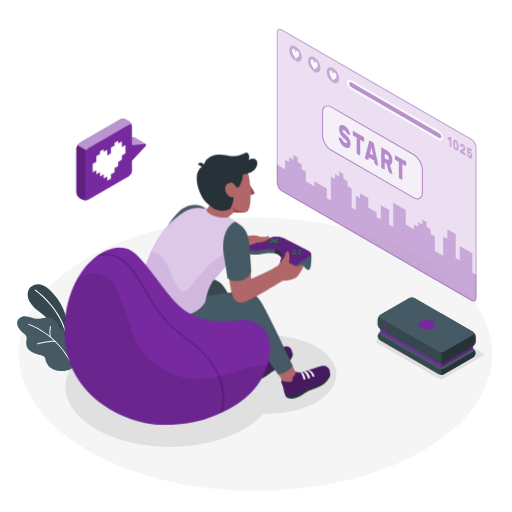
t = 0.00 s
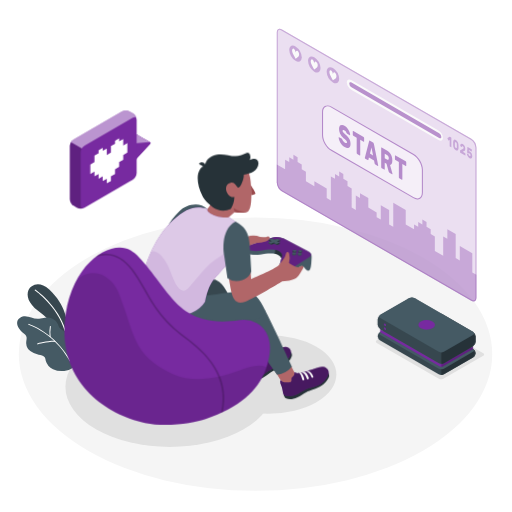
t = 0.53 s
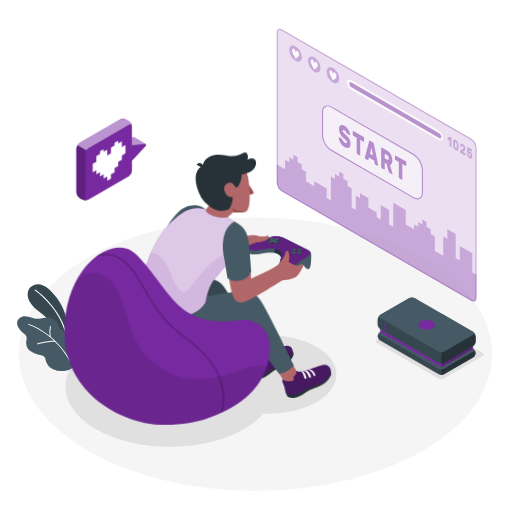
t = 0.98 s
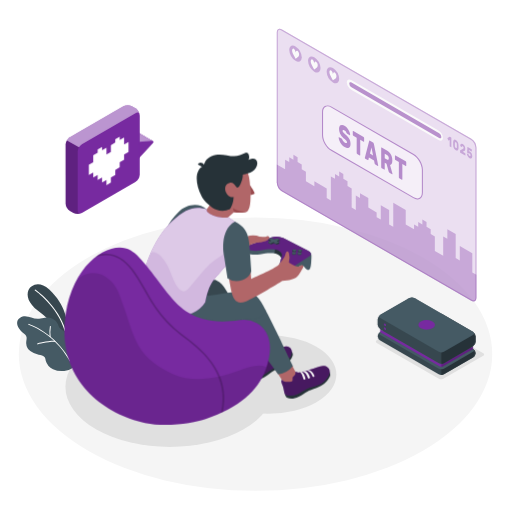
t = 1.50 s
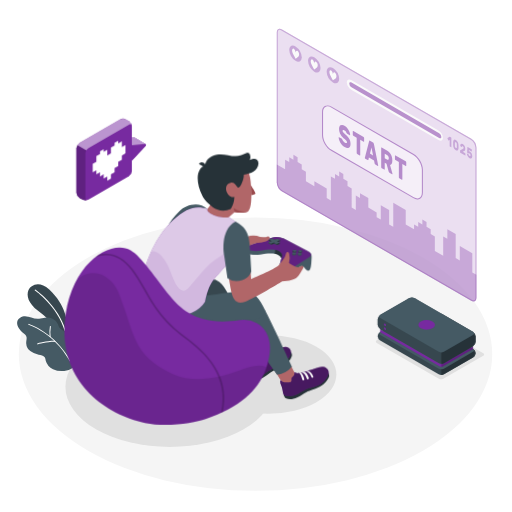
t = 2.03 s
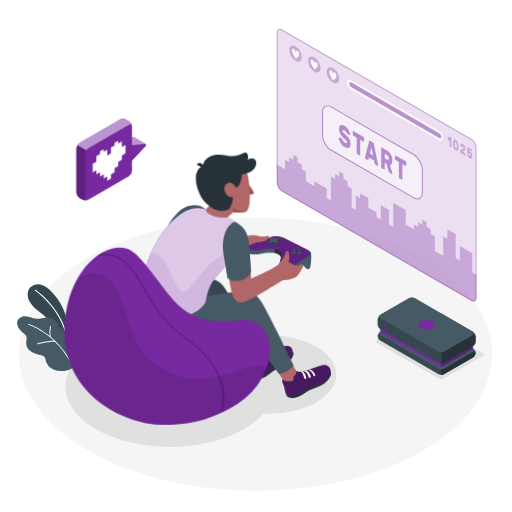
t = 2.44 s

The animated SVG that drew these frames (rendered in a browser with its animation timeline set to each time). Animation: 2 CSS @keyframes rules; one cycle of 3.00 s, repeats indefinitely.

<svg class="animated" id="freepik_stories-gaming" xmlns="http://www.w3.org/2000/svg" viewBox="0 0 500 500" version="1.1" xmlns:xlink="http://www.w3.org/1999/xlink" xmlns:svgjs="http://svgjs.com/svgjs"><style>svg#freepik_stories-gaming:not(.animated) .animable {opacity: 0;}svg#freepik_stories-gaming.animated #freepik--Character--inject-275 {animation: 1.5s Infinite  linear wind;animation-delay: 0s;}svg#freepik_stories-gaming.animated #freepik--speach-bubble--inject-275 {animation: 3s Infinite  linear heartbeat;animation-delay: 0s;}            @keyframes wind {                0% {                    transform: rotate( 0deg );                }                25% {                    transform: rotate( 1deg );                }                75% {                    transform: rotate( -1deg );                }            }                    @keyframes heartbeat {                0% {                    transform: scale(1);                }                10% {                    transform: scale(1.1);                }                30% {                    transform: scale(1);                }                40% {                    transform: scale(1);                }                50% {                    transform: scale(1.1);                }                60% {                    transform: scale(1);                }                100% {                    transform: scale(1);                }            }        </style><g id="freepik--Floor--inject-275" class="animable" style="transform-origin: 249.53px 345.84px;"><ellipse id="freepik--floor--inject-275" cx="249.53" cy="345.84" rx="231.15" ry="133.46" style="fill: rgb(245, 245, 245); transform-origin: 249.53px 345.84px;" class="animable"></ellipse></g><g id="freepik--Shadows--inject-275" class="animable" style="transform-origin: 268.368px 372.906px;"><path id="freepik--Shadow--inject-275" d="M428.59,369.86l-60.67-35a1.32,1.32,0,0,1,0-2.5l39-22.48a4.79,4.79,0,0,1,4.33,0l60.66,35a1.32,1.32,0,0,1,0,2.5l-39,22.49A4.79,4.79,0,0,1,428.59,369.86Z" style="fill: rgb(224, 224, 224); transform-origin: 419.915px 339.871px;" class="animable"></path><ellipse id="freepik--shadow--inject-275" cx="165.86" cy="377.6" rx="101.93" ry="58.85" style="fill: rgb(224, 224, 224); transform-origin: 165.86px 377.6px;" class="animable"></ellipse><ellipse id="freepik--shadow--inject-275" cx="262.08" cy="365.69" rx="66.39" ry="38.33" style="fill: rgb(224, 224, 224); transform-origin: 262.08px 365.69px;" class="animable"></ellipse></g><g id="freepik--Plants--inject-275" class="animable" style="transform-origin: 45.3619px 319.985px;"><g id="freepik--plants--inject-275" class="animable" style="transform-origin: 45.3619px 319.985px;"><path d="M64.51,327.72l.82-13s-.77-16.61-17.23-31.93c-10-9.31-18.27-4.3-20.34.77s-.35,12.76,9.37,19.95c15.22,11.25,28,29.06,29.66,41.69Z" style="fill: rgb(55, 71, 79); transform-origin: 46.8864px 311.389px;" id="elj9d9wbp003h" class="animable"></path><path d="M64,324.05a.59.59,0,0,1-.62-.41c-7.49-24.8-29-39.68-29.27-39.83A.56.56,0,0,1,34,283a.58.58,0,0,1,.8-.16c.22.15,22.11,15.25,29.72,40.45a.59.59,0,0,1-.38.72Z" style="fill: rgb(255, 255, 255); transform-origin: 49.2083px 303.399px;" id="eleqvcqlqnd98" class="animable"></path><path d="M65.17,328.15a7,7,0,0,0-1.51-3.89c-1.6-1.85-4.4-2.45-5.75-4.5a16.83,16.83,0,0,1-1.28-3.2,10.24,10.24,0,0,0-5.23-5.37,13.79,13.79,0,0,0-7.51-1c-1.93.24-3.8.83-5.73,1.1-6.33.91-12.19-4.9-18.49-1-3.78,2.36-3.52,6.48-1.42,9.93a19,19,0,0,0,4.08,4.63c1.7,1.44,3.49,2.31,3.67,4.81.12,1.82-.45,3.63-.43,5.46a10.47,10.47,0,0,0,4,7.74,18,18,0,0,0,8.18,3.51c2.19.42,4.71.75,5.92,2.62a10.64,10.64,0,0,1,1,3.25,13.28,13.28,0,0,0,7.09,8.31,20.21,20.21,0,0,0,11,1.68,16.75,16.75,0,0,0,8.92-3.32c4.28-3.5,1.82-10.11-1-13.79-1.23-1.62-2.75-3-3.88-4.69-2.26-3.35-1.89-6.25-1.68-10.08A13.36,13.36,0,0,0,65.17,328.15Z" style="fill: rgb(69, 90, 100); transform-origin: 45.3619px 335.661px;" id="elcux6t8zp5j" class="animable"></path><path d="M68.51,352.79a.47.47,0,0,1-.5-.23C52.7,325,28.14,317.3,27.89,317.22a.48.48,0,0,1-.32-.59.49.49,0,0,1,.6-.32c.25.08,25.17,7.9,40.67,35.79a.47.47,0,0,1-.18.64A.3.3,0,0,1,68.51,352.79Z" style="fill: rgb(255, 255, 255); transform-origin: 48.2259px 334.545px;" id="el9aibg73p80f" class="animable"></path><path d="M53.91,333.84H53.8c-6.73-.28-16.91,2.42-17,2.45a.46.46,0,0,1-.58-.34.47.47,0,0,1,.33-.58c.42-.11,10.43-2.77,17.3-2.48a.47.47,0,0,1,.07.94Z" style="fill: rgb(255, 255, 255); transform-origin: 45.2795px 334.589px;" id="elxbalfmy3l7j" class="animable"></path><path d="M49,329.27h0a.49.49,0,0,1-.53-.41,36.43,36.43,0,0,1,.27-10.22.47.47,0,0,1,.55-.37.47.47,0,0,1,.38.55,35.94,35.94,0,0,0-.25,9.92A.48.48,0,0,1,49,329.27Z" style="fill: rgb(255, 255, 255); transform-origin: 48.9551px 323.767px;" id="els8z37xubiha" class="animable"></path></g></g><g id="freepik--Screen--inject-275" class="animable" style="transform-origin: 367.785px 161.215px;"><g id="freepik--screen--inject-275" class="animable" style="transform-origin: 367.785px 161.215px;"><g id="el7cgx723xmzy"><path d="M460.24,135.55,275.33,28.8c-2.78-1.6-5-.3-5,2.91V178.15a11.15,11.15,0,0,0,5,8.73L460.24,293.63c2.78,1.6,5,.3,5-2.91V144.28A11.15,11.15,0,0,0,460.24,135.55Z" style="fill: rgb(119, 42, 160); opacity: 0.3; transform-origin: 367.785px 161.215px;" class="animable"></path></g><g id="elkk251w5nv6"><path d="M460.24,135.55,275.33,28.8c-2.78-1.6-5-.3-5,2.91V178.15a11.15,11.15,0,0,0,5,8.73L460.24,293.63c2.78,1.6,5,.3,5-2.91V144.28A11.15,11.15,0,0,0,460.24,135.55Z" style="fill: rgb(255, 255, 255); opacity: 0.5; transform-origin: 367.785px 161.215px;" class="animable"></path></g><g id="elyzvenyblo4n"><path d="M461.22,266.06V247.3l-12.19-7v14.08L445,252V228.54l-8.13-4.69v9.38l-4.06-2.35v18.76L424.66,245V230.88l-4.06-2.34v-4.69l-4.07-2.35v-4.69l-4.06-2.34v4.69l-4.06-2.35v4.69l-4.06-2.34v4.69l-8.13-4.69V205.09l-12.18-7V221.5L380,219.16V205.09l-8.13-4.7v14.08l-4.06-2.35v-4.69l-8.12-4.69v-9.38l-8.13-4.69v4.69L347.48,191v14.1l-4.06-2.35V184l-4.06-2.35v-4.69l-4.07-2.34v-4.69l-4.06-2.35v4.69l-4.06-2.34v4.69l-4.06-2.35V195.7l-4.06-2.34V184l-12.05-7v4.77l-8.27-4.77v-9.38l-4.07-2.34v-4.69l-4.06-2.35v-4.69l-4.06-2.34v4.68l-4.06-2.34v4.69l-4.06-2.35v9.39l-8.13-4.7v17.63a11.15,11.15,0,0,0,5,8.73L460.24,293.63c2.78,1.6,5,.3,5-2.91V268.41Z" style="fill: rgb(119, 42, 160); opacity: 0.3; transform-origin: 367.765px 222.762px;" class="animable"></path></g><g id="el4s5w43464io"><g style="opacity: 0.3; transform-origin: 367.785px 161.215px;" class="animable"><path d="M273.08,29.12a3.64,3.64,0,0,1,1.75.55L459.74,136.41a10.24,10.24,0,0,1,4.54,7.87V290.72c0,.78-.18,2.59-1.79,2.59a3.64,3.64,0,0,1-1.75-.55L275.83,186a10.2,10.2,0,0,1-4.54-7.87V31.71c0-.78.18-2.59,1.79-2.59m0-1c-1.65,0-2.79,1.31-2.79,3.59V178.15a11.15,11.15,0,0,0,5,8.73L460.24,293.63a4.62,4.62,0,0,0,2.25.68c1.65,0,2.79-1.31,2.79-3.59V144.28a11.15,11.15,0,0,0-5-8.73L275.33,28.8a4.62,4.62,0,0,0-2.25-.68Z" style="fill: rgb(119, 42, 160); transform-origin: 367.785px 161.215px;" id="el1oxmmxjjta" class="animable"></path></g></g><g id="el0ct7ymssx44r"><path d="M323.64,104.55l80.17,46.29c4.79,2.76,8.66,9.47,8.66,15v22.21c0,5.52-3.87,7.76-8.66,5l-80.17-46.29c-4.78-2.76-8.66-9.47-8.66-15V109.55C315,104,318.86,101.79,323.64,104.55Z" style="fill: rgb(255, 255, 255); opacity: 0.5; transform-origin: 363.725px 148.797px;" class="animable"></path></g><g id="elqf4xg1h5ibr"><g style="opacity: 0.5; transform-origin: 363.725px 148.83px;" class="animable"><path d="M407.68,194.74a8.34,8.34,0,0,1-4.12-1.26L323.39,147.2c-4.91-2.84-8.91-9.76-8.91-15.44V109.55c0-2.86,1-5,2.79-6s4.15-.82,6.62.61l80.17,46.28c4.92,2.84,8.91,9.76,8.91,15.44v22.21c0,2.86-1,5-2.78,6A5,5,0,0,1,407.68,194.74Zm-87.9-90.88a3.89,3.89,0,0,0-2,.52c-1.47.85-2.29,2.68-2.29,5.17v22.21c0,5.36,3.77,11.89,8.41,14.57l80.17,46.29c2.15,1.24,4.15,1.45,5.63.6s2.28-2.69,2.28-5.17V165.84c0-5.36-3.77-11.89-8.41-14.57L323.39,105A7.37,7.37,0,0,0,319.78,103.86Z" style="fill: rgb(119, 42, 160); transform-origin: 363.725px 148.83px;" id="ell3380mqe3n" class="animable"></path></g></g><g id="elyjis9gk443b"><g style="opacity: 0.5; transform-origin: 363.735px 148.783px;" class="animable"><path d="M336.41,122.74a9.39,9.39,0,0,1,2.21,1.81,14.66,14.66,0,0,1,1.73,2.37,12.94,12.94,0,0,1,1.14,2.51,7.77,7.77,0,0,1,.44,2.19.46.46,0,0,1-.13.37.2.2,0,0,1-.27,0l-2.46-1.41a1.89,1.89,0,0,1-.42-.36,5.37,5.37,0,0,1-.33-.54c0-.08-.09-.21-.17-.39a4.62,4.62,0,0,0-.35-.62,5.53,5.53,0,0,0-.56-.7,3.65,3.65,0,0,0-.83-.64,5.13,5.13,0,0,0-.68-.32,1.45,1.45,0,0,0-.58-.1.57.57,0,0,0-.42.21,1,1,0,0,0-.16.63,2,2,0,0,0,.18.82,3.82,3.82,0,0,0,.6.88,13,13,0,0,0,1.12,1.12l1.72,1.55A16.29,16.29,0,0,1,340,134a10.59,10.59,0,0,1,1.29,2,9.74,9.74,0,0,1,.77,2.18,11.45,11.45,0,0,1,.25,2.5,5.57,5.57,0,0,1-.43,2.38,2.61,2.61,0,0,1-1.21,1.28,3,3,0,0,1-1.84.19,7.12,7.12,0,0,1-2.31-.9,10,10,0,0,1-2.33-1.86,14.4,14.4,0,0,1-1.81-2.42,13.19,13.19,0,0,1-1.19-2.61,8.17,8.17,0,0,1-.45-2.42.51.51,0,0,1,.12-.38.2.2,0,0,1,.27,0l2.46,1.42a1.28,1.28,0,0,1,.41.34,2.74,2.74,0,0,1,.3.47l.23.51a6.34,6.34,0,0,0,.4.76,4.85,4.85,0,0,0,.64.85,4,4,0,0,0,.95.75,4.09,4.09,0,0,0,1.66.62q.66.06.66-.81a1.72,1.72,0,0,0-.24-.86,5.3,5.3,0,0,0-.73-1c-.33-.35-.74-.75-1.25-1.2s-1.1-1-1.79-1.61A11.1,11.1,0,0,1,332,130.4a10.8,10.8,0,0,1-.89-4.48,5.89,5.89,0,0,1,.36-2.16,2.89,2.89,0,0,1,1.06-1.38,2.64,2.64,0,0,1,1.68-.4A5.26,5.26,0,0,1,336.41,122.74Z" style="fill: rgb(119, 42, 160); transform-origin: 336.526px 133.282px;" id="elga7mhx2xkla" class="animable"></path><path d="M355.09,133.82a.93.93,0,0,1,.36.43,1.53,1.53,0,0,1,.15.64V138a.61.61,0,0,1-.15.46.27.27,0,0,1-.36,0l-3.3-1.91v14.81a.63.63,0,0,1-.15.47.28.28,0,0,1-.36,0l-2.45-1.42a.93.93,0,0,1-.36-.43,1.53,1.53,0,0,1-.15-.64V134.53l-3.3-1.91a.93.93,0,0,1-.36-.43,1.53,1.53,0,0,1-.15-.64v-3.06a.61.61,0,0,1,.15-.46.27.27,0,0,1,.36,0Z" style="fill: rgb(119, 42, 160); transform-origin: 350.055px 139.928px;" id="elxiizaobn77l" class="animable"></path><path d="M364.32,139.14a1.45,1.45,0,0,1,.57.65,3.9,3.9,0,0,1,.27.79l4.09,20.56a2.38,2.38,0,0,1,.07.47.52.52,0,0,1-.12.38.22.22,0,0,1-.29,0l-2.36-1.37a1.17,1.17,0,0,1-.53-.55,1.87,1.87,0,0,1-.2-.59l-.53-2.7-5-2.88-.52,2.09a.71.71,0,0,1-.2.37c-.1.1-.28.08-.53-.07L356.69,155a.79.79,0,0,1-.3-.36,1.19,1.19,0,0,1-.12-.51,1.41,1.41,0,0,1,.08-.39l4.09-15.83a1,1,0,0,1,.27-.48c.13-.14.32-.13.57,0Zm-3,10.87,3,1.75L362.8,144Z" style="fill: rgb(119, 42, 160); transform-origin: 362.796px 149.687px;" id="elkudnnp7zb9" class="animable"></path><path d="M377.84,147a11.2,11.2,0,0,1,2.21,1.68,10,10,0,0,1,1.66,2.17,10.47,10.47,0,0,1,1.05,2.67,12.71,12.71,0,0,1,.37,3.15,7.28,7.28,0,0,1-.58,3.26,2.14,2.14,0,0,1-1.65,1.22l2.32,8.22a1.22,1.22,0,0,1,.06.35.48.48,0,0,1-.12.37.23.23,0,0,1-.3,0l-2.55-1.47a1.22,1.22,0,0,1-.53-.57,4.19,4.19,0,0,1-.25-.66L377.45,160l-1.73-1v6.18a.61.61,0,0,1-.15.46.27.27,0,0,1-.36,0l-2.45-1.42a1,1,0,0,1-.36-.44,1.45,1.45,0,0,1-.15-.63V144.5a.62.62,0,0,1,.15-.46.28.28,0,0,1,.36,0Zm-2.12,7.53,2.12,1.22a1.67,1.67,0,0,0,1.3.29c.35-.11.52-.57.52-1.38a3.42,3.42,0,0,0-.52-2,3.86,3.86,0,0,0-1.3-1.21l-2.12-1.23Z" style="fill: rgb(119, 42, 160); transform-origin: 377.765px 157.06px;" id="el0f1v3g5qn5a6" class="animable"></path><path d="M396.22,157.56a1,1,0,0,1,.35.44,1.47,1.47,0,0,1,.16.63v3.07a.62.62,0,0,1-.16.46.27.27,0,0,1-.35,0l-3.3-1.9v14.81a.62.62,0,0,1-.15.46.27.27,0,0,1-.36,0L390,174.16a1,1,0,0,1-.35-.44,1.45,1.45,0,0,1-.15-.63V158.27l-3.3-1.9a1,1,0,0,1-.36-.44,1.45,1.45,0,0,1-.15-.63v-3.06a.63.63,0,0,1,.15-.47.28.28,0,0,1,.36,0Z" style="fill: rgb(119, 42, 160); transform-origin: 391.209px 163.652px;" id="elqi6as0co0gl" class="animable"></path></g></g><g id="elfs142go6omj"><path d="M288.58,45.33a13.49,13.49,0,0,1,6.09,10.56c0,3.88-2.73,5.46-6.09,3.51a13.43,13.43,0,0,1-6.09-10.55C282.49,45,285.21,43.39,288.58,45.33Z" style="fill: rgb(119, 42, 160); opacity: 0.3; transform-origin: 288.58px 52.3709px;" class="animable"></path></g><path d="M292.1,53.26a5,5,0,0,0-.42-2h0v0a3.48,3.48,0,0,0-1.28-1.64c-.88-.52-1.61.53-1.73,1.77-.1-1.37-.82-3.27-1.7-3.79a1,1,0,0,0-1.29.13h0a2.29,2.29,0,0,0-.44,1.5c0,2.1,1.25,4,2.3,6l1.12,2.1,1.12-.79C290.83,55.77,292.1,55.36,292.1,53.26Z" style="fill: rgb(250, 250, 250); transform-origin: 288.668px 52.3763px;" id="eli2wmiamrk8b" class="animable"></path><g id="ela9hemmmar8i"><path d="M306.86,55.89A13.46,13.46,0,0,1,313,66.44c0,3.89-2.73,5.46-6.09,3.52a13.47,13.47,0,0,1-6.09-10.56C300.77,55.52,303.49,53.94,306.86,55.89Z" style="fill: rgb(119, 42, 160); opacity: 0.3; transform-origin: 306.91px 62.9227px;" class="animable"></path></g><path d="M310.3,63.84a5.23,5.23,0,0,0-.43-2h0a3.51,3.51,0,0,0-1.29-1.65c-.87-.51-1.61.54-1.72,1.78-.11-1.37-.83-3.28-1.7-3.79a1,1,0,0,0-1.3.13h0a2.27,2.27,0,0,0-.44,1.5c0,2.1,1.25,4,2.3,6l1.11,2.1L308,67.1C309,66.35,310.29,65.93,310.3,63.84Z" style="fill: rgb(250, 250, 250); transform-origin: 306.857px 62.9542px;" id="el042dwf3w57eh" class="animable"></path><g id="elrfmtrevuf6p"><path d="M325.14,66.44A13.48,13.48,0,0,1,331.23,77c0,3.89-2.73,5.46-6.09,3.52A13.46,13.46,0,0,1,319,70C319,66.07,321.77,64.5,325.14,66.44Z" style="fill: rgb(119, 42, 160); opacity: 0.3; transform-origin: 325.115px 73.4805px;" class="animable"></path></g><path d="M328.58,74.39a5.14,5.14,0,0,0-.43-2h0a3.55,3.55,0,0,0-1.29-1.64c-.88-.52-1.61.53-1.72,1.77-.11-1.37-.83-3.27-1.71-3.79a1,1,0,0,0-1.29.13h0a2.29,2.29,0,0,0-.45,1.5c0,2.1,1.25,4,2.31,6l1.11,2.1,1.12-.79C327.3,76.9,328.57,76.49,328.58,74.39Z" style="fill: rgb(250, 250, 250); transform-origin: 325.133px 73.5063px;" id="elnvau5bmbss" class="animable"></path><path d="M343,78.15l85.22,49.2a9.29,9.29,0,0,1,4.33,7.19c0,2.59-1.94,3.57-4.33,2.19L343,87.53a9.29,9.29,0,0,1-4.33-7.19C338.7,77.75,340.64,76.77,343,78.15Z" style="fill: rgb(250, 250, 250); transform-origin: 385.61px 107.44px;" id="elflspecizh7e" class="animable"></path><g id="elwwszwdd240c"><path d="M341.1,81.71a4.65,4.65,0,0,0,2.16,3.6l85.61,49.49c1.19.69,2.16.2,2.16-1.1a4.65,4.65,0,0,0-2.16-3.59L343.26,80.62C342.07,79.93,341.1,80.42,341.1,81.71Z" style="fill: rgb(119, 42, 160); opacity: 0.5; transform-origin: 386.065px 107.71px;" class="animable"></path></g><g id="el9h161wfuzq"><g style="opacity: 0.3; transform-origin: 449.077px 144.173px;" class="animable"><path d="M437,135.29a.66.66,0,0,1,0-.3.21.21,0,0,1,.1-.19l1.93-1.17.18-.1a.27.27,0,0,1,.24,0l1.09.63a.41.41,0,0,1,.17.21.75.75,0,0,1,.08.31v8.95a.28.28,0,0,1-.08.22c0,.05-.1.05-.17,0l-1.18-.68a.47.47,0,0,1-.17-.21.82.82,0,0,1-.07-.3v-6.06l-1.07.63q-.07.06-.18,0a.5.5,0,0,1-.16-.23Z" style="fill: rgb(119, 42, 160); transform-origin: 438.887px 138.695px;" id="el3asrlma4pz4" class="animable"></path><path d="M445.14,136.72a4.2,4.2,0,0,1,1.16,1,5.53,5.53,0,0,1,.81,1.28,7.32,7.32,0,0,1,.48,1.48,10.25,10.25,0,0,1,.18,1.54c0,.4,0,.82,0,1.26s0,.83,0,1.21a6.48,6.48,0,0,1-.18,1.32,2.15,2.15,0,0,1-.48.93,1.17,1.17,0,0,1-.81.35,2.28,2.28,0,0,1-1.16-.37,4.35,4.35,0,0,1-1.16-1,5.85,5.85,0,0,1-.8-1.28,6.25,6.25,0,0,1-.48-1.48,9.13,9.13,0,0,1-.19-1.54c0-.38,0-.79,0-1.23s0-.85,0-1.24a5.83,5.83,0,0,1,.19-1.32,2,2,0,0,1,.48-.93,1.16,1.16,0,0,1,.8-.35A2.16,2.16,0,0,1,445.14,136.72Zm1,6.71c0-.78,0-1.55,0-2.33,0-.24,0-.47-.06-.68a3.77,3.77,0,0,0-.16-.6,1.92,1.92,0,0,0-.29-.5,1.71,1.71,0,0,0-.45-.39.75.75,0,0,0-.45-.13.4.4,0,0,0-.29.17,1.21,1.21,0,0,0-.16.41,5.07,5.07,0,0,0-.06.6c0,.75,0,1.53,0,2.33a4.63,4.63,0,0,0,.06.67,2.2,2.2,0,0,0,.16.6,1.83,1.83,0,0,0,.29.51,1.71,1.71,0,0,0,.45.39.75.75,0,0,0,.45.13.39.39,0,0,0,.29-.17,1,1,0,0,0,.17-.41A3.64,3.64,0,0,0,446.1,143.43Z" style="fill: rgb(119, 42, 160); transform-origin: 445.14px 141.72px;" id="el6ar0cavwvl8" class="animable"></path><path d="M454.37,145.3a4.27,4.27,0,0,1-.06.74,2.25,2.25,0,0,1-.18.62,2,2,0,0,1-.34.51,2.08,2.08,0,0,1-.52.39l-1.26.74,2.26,1.31a.47.47,0,0,1,.17.21.66.66,0,0,1,.07.3v1.47a.28.28,0,0,1-.07.22.12.12,0,0,1-.17,0l-4.75-2.74a.41.41,0,0,1-.17-.21.67.67,0,0,1-.08-.3v-1.2a1.4,1.4,0,0,1,.06-.41.4.4,0,0,1,.2-.25l2.69-1.41a.78.78,0,0,0,.4-.43,1.89,1.89,0,0,0,.08-.53c0-.07,0-.16,0-.29a2.34,2.34,0,0,0-.1-.4,2.55,2.55,0,0,0-.23-.43,1.31,1.31,0,0,0-.41-.36.52.52,0,0,0-.4-.1.43.43,0,0,0-.25.15.83.83,0,0,0-.12.27c0,.1-.05.17-.06.22s-.08.17-.14.18a.43.43,0,0,1-.22-.07l-1.11-.63a.45.45,0,0,1-.14-.18.53.53,0,0,1-.06-.24,4,4,0,0,1,.16-1.07,1.9,1.9,0,0,1,.47-.78,1.16,1.16,0,0,1,.77-.31,2.06,2.06,0,0,1,1.1.34,4.17,4.17,0,0,1,1.05.88,5.88,5.88,0,0,1,.76,1.15,6.79,6.79,0,0,1,.46,1.31A6.18,6.18,0,0,1,454.37,145.3Z" style="fill: rgb(119, 42, 160); transform-origin: 451.891px 146.068px;" id="elm4rckrcax7r" class="animable"></path><path d="M457.56,150.84l.14.35a2.09,2.09,0,0,0,.19.36,1.67,1.67,0,0,0,.26.35,1.28,1.28,0,0,0,.36.29.75.75,0,0,0,.36.13.44.44,0,0,0,.3,0,.48.48,0,0,0,.21-.25,1.09,1.09,0,0,0,.08-.48,1.85,1.85,0,0,0-.24-.91,1.68,1.68,0,0,0-.65-.67.59.59,0,0,0-.24-.09h-.21l-.17,0a.21.21,0,0,1-.14,0l-1.4-.81a.58.58,0,0,1-.18-.22.54.54,0,0,1-.06-.3l.27-4.79a.34.34,0,0,1,.07-.22.12.12,0,0,1,.17,0l3.85,2.22a.46.46,0,0,1,.17.21.66.66,0,0,1,.07.3v1.47a.28.28,0,0,1-.07.22.12.12,0,0,1-.17,0l-2.62-1.52-.06,1.2a.91.91,0,0,1,.37,0,1.32,1.32,0,0,1,.47.18,4.11,4.11,0,0,1,1,.78,5.32,5.32,0,0,1,.78,1.08,5.65,5.65,0,0,1,.51,1.32,6.18,6.18,0,0,1,.19,1.51,3.68,3.68,0,0,1-.21,1.35,1.44,1.44,0,0,1-.56.75,1.16,1.16,0,0,1-.83.18,2.7,2.7,0,0,1-1-.37,4.91,4.91,0,0,1-1.1-.87,5.57,5.57,0,0,1-.81-1.13,5.93,5.93,0,0,1-.51-1.23,4.53,4.53,0,0,1-.19-1.21.31.31,0,0,1,.05-.19.13.13,0,0,1,.15,0l1.14.66a.66.66,0,0,1,.22.22A1.88,1.88,0,0,1,457.56,150.84Z" style="fill: rgb(119, 42, 160); transform-origin: 458.566px 149.195px;" id="el0i5bgscacd5a" class="animable"></path></g></g></g></g><g id="freepik--Character--inject-275" class="animable" style="transform-origin: 226.822px 269.159px;"><g id="freepik--character--inject-275" class="animable" style="transform-origin: 226.822px 269.159px;"><path d="M243.75,354.61c-.08-.17-5.57-9.7-5.57-9.7s1.18.7,6.7-2.41a34.39,34.39,0,0,0,5.74-4.39l3.66,7.05c2.33,2.48,7.22-.22,12.79-2.37.93-.36,1.88-.78,2.83-1.21l.06,0c3.05-1,6.65.06,4.12,3.55s-7.58,5.87-12.25,8C256.21,355.75,246.33,360.18,243.75,354.61Z" style="fill: rgb(177, 102, 104); transform-origin: 256.557px 347.7px;" id="elvsrynengab" class="animable"></path><path d="M284.71,342.94a6.19,6.19,0,0,1,1.25,3c.18,1.17-1.63,5.79-6,9.46s-10.51,5.45-13.18,7-4.89,3.94-8.08,5.66-6.44,3-10.44,1.68c-.88-.81-2.17-2.86-2-3.13C246.63,366,284.71,342.94,284.71,342.94Z" style="fill: rgb(38, 50, 56); transform-origin: 266.108px 356.613px;" id="el5sai0t8rhk" class="animable"></path><path d="M255.44,345.93c2.59.94,6.86-1.3,11.63-3.14,4.49-1.74,9.28-4.73,12.72-4.46s7,3.29,4,9.15c-.88,1.7-2.85,4.8-4.74,6.09-4.79,3.27-9.5,4.66-12.68,6.39-4.14,2.25-6.05,4.84-10,6.39-5.14,2-8.85,1.51-10.13.34s-5.12-12.37-2.79-12.72c0,0,1.92,3.44,9.64-2.41C256.46,349,255.8,346.72,255.44,345.93Z" style="fill: rgb(119, 42, 160); transform-origin: 263.816px 353.011px;" id="elzk51260c4yf" class="animable"></path><g id="elhmgyr8c29b"><path d="M255.44,345.93c2.59.94,6.86-1.3,11.63-3.14,4.49-1.74,9.28-4.73,12.72-4.46s7,3.29,4,9.15c-.88,1.7-2.85,4.8-4.74,6.09-4.79,3.27-9.5,4.66-12.68,6.39-4.14,2.25-6.05,4.84-10,6.39-5.14,2-8.85,1.51-10.13.34s-5.12-12.37-2.79-12.72c0,0,1.92,3.44,9.64-2.41C256.46,349,255.8,346.72,255.44,345.93Z" style="opacity: 0.4; transform-origin: 263.816px 353.011px;" class="animable"></path></g><path d="M271.73,348.21s-1.76-4.68-5.65-5a1.93,1.93,0,0,0-1.9.77s3.43-.38,6,5c0,0,.27.32.95,0C271.36,348.84,271.86,348.6,271.73,348.21Z" style="fill: rgb(250, 250, 250); transform-origin: 267.966px 346.151px;" id="elrstszpivlq" class="animable"></path><path d="M261.25,345.12s-.05-.16.75-.54a1.5,1.5,0,0,1,1-.14s3,.45,4.77,5.36a.93.93,0,0,1-.61,1,.76.76,0,0,1-1.08-.25S264.15,345.39,261.25,345.12Z" style="fill: rgb(250, 250, 250); transform-origin: 264.514px 347.669px;" id="elknfeitbna9h" class="animable"></path><path d="M258.42,346s.07-.35.7-.5c.79-.21,1.05,0,1.05,0s2.4,1.44,3.52,5.65c0,0,.26.69-.71,1s-1-.51-1-.51S260.19,346.41,258.42,346Z" style="fill: rgb(250, 250, 250); transform-origin: 261.071px 348.813px;" id="elc2oil5n4v4" class="animable"></path><path d="M221.86,285.8c7.75,11.91,31,53.79,31,53.79s-5.73,8.68-14.66,7.74l-34-50.84Z" style="fill: rgb(55, 71, 79); transform-origin: 228.53px 316.601px;" id="el8996i5kqv8p" class="animable"></path><path d="M276.29,372.08c-1.16-1.15-6.39-9.72-6.39-9.72s3.92,1.3,9.68-1.35c2.93-1.35,5.13-5.27,5.13-5.27l4.37,8.37c2.13,2.66,6.87.68,12.59-1,1-.28,1.94-.62,2.92-1l.06,0c3.13-.73,6.62.61,3.82,3.87s-8,5.24-12.87,7C289.8,375.13,280.66,376.4,276.29,372.08Z" style="fill: rgb(177, 102, 104); transform-origin: 289.698px 365.349px;" id="elnt99fk3zw0k" class="animable"></path><path d="M321.45,362.71a6.64,6.64,0,0,1,1.07,3.37c.1,1.27-2.24,6.05-7.25,9.6s-11.72,4.91-14.72,6.38-5.57,3.79-9.14,5.35-7.16,2.69-11.33.88c-.87-.94-2.06-3.25-1.88-3.53C278.68,384,321.45,362.71,321.45,362.71Z" style="fill: rgb(38, 50, 56); transform-origin: 300.352px 375.964px;" id="elq7wcvd25uui" class="animable"></path><path d="M289.9,363.26a11.59,11.59,0,0,0,1.24.46,3.61,3.61,0,0,0,1.27,0,17.65,17.65,0,0,0,3-.52c2.43-.62,4.8-1.48,7.21-2.19,5-1.47,10.35-4.25,14-3.66s7.58,4,3.84,10.06a23.79,23.79,0,0,1-5.4,6.12c-5.17,3.49-11.11,4.23-14.67,5.8-4.62,2.05-6.89,4.65-11.28,6-5.67,1.69-9.6.84-10.87-.53-.71-.76-1-5.41-2.46-8.79-1.24-2.9-1.49-5-.37-5.08a5.38,5.38,0,0,0,1.06.9,4.21,4.21,0,0,0,1.49.76,10.51,10.51,0,0,0,2.31.29,12.77,12.77,0,0,0,4.14-.26,1.94,1.94,0,0,0,1-.56,2.29,2.29,0,0,0,.36-1.5c0-.46,0-.93,0-1.39a2.06,2.06,0,0,1,.1-.75,1.9,1.9,0,0,1,.58-.68,5.93,5.93,0,0,0,1.86-2.13,5.1,5.1,0,0,0,.23-2.2.58.58,0,0,1,.08-.37c.14-.16.4-.1.6,0S289.67,363.16,289.9,363.26Z" style="fill: rgb(119, 42, 160); transform-origin: 298.334px 371.769px;" id="elifz9jy2d019" class="animable"></path><g id="el7q95ce2woqd"><path d="M289.9,363.26a11.59,11.59,0,0,0,1.24.46,3.61,3.61,0,0,0,1.27,0,17.65,17.65,0,0,0,3-.52c2.43-.62,4.8-1.48,7.21-2.19,5-1.47,10.35-4.25,14-3.66s7.58,4,3.84,10.06a23.79,23.79,0,0,1-5.4,6.12c-5.17,3.49-11.11,4.23-14.67,5.8-4.62,2.05-6.89,4.65-11.28,6-5.67,1.69-9.6.84-10.87-.53-.71-.76-1-5.41-2.46-8.79-1.24-2.9-1.49-5-.37-5.08a5.38,5.38,0,0,0,1.06.9,4.21,4.21,0,0,0,1.49.76,10.51,10.51,0,0,0,2.31.29,12.77,12.77,0,0,0,4.14-.26,1.94,1.94,0,0,0,1-.56,2.29,2.29,0,0,0,.36-1.5c0-.46,0-.93,0-1.39a2.06,2.06,0,0,1,.1-.75,1.9,1.9,0,0,1,.58-.68,5.93,5.93,0,0,0,1.86-2.13,5.1,5.1,0,0,0,.23-2.2.58.58,0,0,1,.08-.37c.14-.16.4-.1.6,0S289.67,363.16,289.9,363.26Z" style="opacity: 0.4; transform-origin: 298.334px 371.769px;" class="animable"></path></g><path d="M307.09,367.22s-1.46-5.17-5.6-5.88a2.09,2.09,0,0,0-2.1.66s3.71-.11,6,5.86c0,0,.25.37,1,.09C306.64,367.86,307.21,367.65,307.09,367.22Z" style="fill: rgb(250, 250, 250); transform-origin: 303.248px 364.665px;" id="el8oxkbtltkfn" class="animable"></path><path d="M296.15,363s0-.17.85-.5a1.65,1.65,0,0,1,1.09-.07s3.12.74,4.63,6.15a1,1,0,0,1-.74,1,.83.83,0,0,1-1.14-.36S299.23,363.53,296.15,363Z" style="fill: rgb(250, 250, 250); transform-origin: 299.435px 366.025px;" id="elgxiqn61eyn7" class="animable"></path><path d="M293.05,363.65s.11-.36.79-.47c.86-.15,1.12.15,1.12.15s2.44,1.75,3.27,6.35c0,0,.22.76-.85,1s-1.07-.63-1.07-.63S294.91,364.28,293.05,363.65Z" style="fill: rgb(250, 250, 250); transform-origin: 295.649px 366.93px;" id="elb9keug30b1n" class="animable"></path><path d="M259.31,302.91c5.6,9.94,19.5,39.7,26.67,54.47a22.61,22.61,0,0,1-14.36,8.06L234,313.71l11.2-9.43Z" style="fill: rgb(69, 90, 100); transform-origin: 259.99px 334.175px;" id="elqlx54wrmg2o" class="animable"></path><path d="M131.12,292.68s45.42-13.71,53.32-15.87,22.38-5.06,26.81-3.07,6.93,5.48,9.63,9.74c2.8,4.42,4.86,8.45,4.86,8.45S196,300.06,178,300.06,131.12,292.68,131.12,292.68Z" style="fill: rgb(55, 71, 79); transform-origin: 178.43px 286.567px;" id="elbva1b64199h" class="animable"></path><path d="M134.3,274.82c-2.85,9.73-6.56,27.07,6.55,39.73,5.11,4.94,34.42,20.65,52.42,15.13,20.11-6.17,44.12-18.06,44.12-18.06s12.14.71,16.09-1.57,6.35-6.05,5.83-7.14c-6.27-13-11.49-19.76-25.06-18.4-16.6,1.66-44.26,6.7-44.26,6.7Z" style="fill: rgb(69, 90, 100); transform-origin: 195.461px 302.83px;" id="el4wghaiwdung" class="animable"></path><path d="M201.87,204.36c-8.6-7.53-20.67-4.1-27.38,2.43-10.28,10-16.38,22.7-14.12,29C163,243,201.87,204.36,201.87,204.36Z" style="fill: rgb(69, 90, 100); transform-origin: 180.885px 218.384px;" id="ellcpk7yxfepj" class="animable"></path><path d="M303.47,248.41c.18-1.25-.83-2.67-2.87-3.71l-23.8-12.17a17,17,0,0,0-11.57-.8l-21.76,7.5c-1.9.66-2.94,1.58-3,2.48-.05.66-.4,3.22-.42,3.95s.45,1.27,1.46,1.78c2.44,1.25,7.91,1.66,12.21.92l5.52-.94c4.3-.74,9.76-.33,12.19.9a7.08,7.08,0,0,1,3.34,3.41l-1.28,4.43a3.53,3.53,0,0,0,0,2.5l-.4,1.4c-.49,1.67-.65,3.42,3.51,5.26a8.66,8.66,0,0,0,8.36-.33l16.87-11a2.49,2.49,0,0,0,1.24-1.74C303.15,251.6,303.38,249.05,303.47,248.41Z" style="fill: rgb(69, 90, 100); transform-origin: 271.77px 248.655px;" id="elms31yh6oop" class="animable"></path><path d="M275.87,254.71l.08-11.54-7.18-1.88-.65,6.08a12.07,12.07,0,0,1,3.31.95,7.08,7.08,0,0,1,3.34,3.41l-.52,1.79Z" style="fill: rgb(38, 50, 56); transform-origin: 272.035px 248px;" id="elqv2532qcme" class="animable"></path><path d="M302.15,245.73c2.17,2,2.33,2.59,1.73,10.47s-2.39,8.09-4.41,6.74-3.39-5.1-5.87-3.57Z" style="fill: rgb(69, 90, 100); transform-origin: 298.891px 254.651px;" id="el54k2m9yq7ee" class="animable"></path><path d="M241.93,243.54c2.44,1.25,7.91,1.66,12.21.92l5.52-.94c4.3-.74,9.76-.33,12.19.9s4,3.6,3.51,5.27l-1.87,6.47c-.49,1.67-.65,3.42,3.51,5.26a8.67,8.67,0,0,0,8.36-.33l16.87-10.95c2.19-1.42,1.46-3.86-1.63-5.44l-23.8-12.17a17,17,0,0,0-11.57-.8l-21.76,7.5C240.17,240.37,239.48,242.3,241.93,243.54Z" style="fill: rgb(119, 42, 160); transform-origin: 271.978px 246.705px;" id="elzpjh6wuncho" class="animable"></path><g id="ele51mflnylhk"><path d="M241.93,243.54c2.44,1.25,7.91,1.66,12.21.92l5.52-.94c4.3-.74,9.76-.33,12.19.9s4,3.6,3.51,5.27l-1.87,6.47c-.49,1.67-.65,3.42,3.51,5.26a8.67,8.67,0,0,0,8.36-.33l16.87-10.95c2.19-1.42,1.46-3.86-1.63-5.44l-23.8-12.17a17,17,0,0,0-11.57-.8l-21.76,7.5C240.17,240.37,239.48,242.3,241.93,243.54Z" style="opacity: 0.2; transform-origin: 271.978px 246.705px;" class="animable"></path></g><path d="M294.81,244.64a.76.76,0,0,0-.47-.59,3.5,3.5,0,0,0-2.7-.11c-.42.17-.63.4-.65.65s-.09.77-.1.94.15.45.47.63a3.55,3.55,0,0,0,2.7.12c.4-.16.62-.39.65-.63S294.82,244.83,294.81,244.64Z" style="fill: rgb(38, 50, 56); transform-origin: 292.85px 245.106px;" id="el2nbr90xpwk7" class="animable"></path><path d="M289.06,247a.76.76,0,0,0-.47-.62,3.5,3.5,0,0,0-2.7-.11c-.4.16-.62.39-.64.62s-.1.81-.11,1a.76.76,0,0,0,.47.62,3.55,3.55,0,0,0,2.7.12c.4-.16.62-.39.65-.62S289.06,247.19,289.06,247Z" style="fill: rgb(55, 71, 79); transform-origin: 287.1px 247.446px;" id="ell7om9usuwde" class="animable"></path><path d="M289.41,244.45c0-.22-.15-.45-.47-.63a3.55,3.55,0,0,0-2.7-.12c-.4.16-.62.39-.65.63s-.08.79-.1.95.14.46.47.65a3.5,3.5,0,0,0,2.7.11c.41-.16.63-.4.65-.64S289.4,244.62,289.41,244.45Z" style="fill: rgb(38, 50, 56); transform-origin: 287.449px 244.874px;" id="el4v3qa86c58l" class="animable"></path><path d="M294.45,247.27c0-.22-.14-.45-.47-.63a3.47,3.47,0,0,0-2.69-.12c-.4.16-.62.39-.65.62s-.08.79-.1,1,.13.46.47.66a3.54,3.54,0,0,0,2.7.11c.4-.16.61-.39.64-.62S294.45,247.44,294.45,247.27Z" style="fill: rgb(55, 71, 79); transform-origin: 292.494px 247.715px;" id="elxm9z61ijru" class="animable"></path><path d="M291.64,243.94c-.8.32-.87.9-.18,1.29a3.55,3.55,0,0,0,2.7.12c.8-.33.87-.91.18-1.3A3.5,3.5,0,0,0,291.64,243.94Z" style="fill: rgb(69, 90, 100); transform-origin: 292.9px 244.641px;" id="el59euuo1rngf" class="animable"></path><path d="M285.89,246.29c-.79.32-.87.9-.18,1.29a3.55,3.55,0,0,0,2.7.12c.8-.33.88-.91.18-1.3A3.5,3.5,0,0,0,285.89,246.29Z" style="fill: rgb(69, 90, 100); transform-origin: 287.154px 246.991px;" id="elsv8p3ejrzw9" class="animable"></path><path d="M286.24,243.7c-.8.33-.88.9-.18,1.29a3.5,3.5,0,0,0,2.7.12c.79-.32.87-.9.18-1.29A3.55,3.55,0,0,0,286.24,243.7Z" style="fill: rgb(69, 90, 100); transform-origin: 287.496px 244.407px;" id="elo7sbkgvcwjj" class="animable"></path><path d="M291.29,246.52c-.8.32-.88.9-.18,1.29a3.55,3.55,0,0,0,2.7.12c.79-.33.87-.9.17-1.29A3.47,3.47,0,0,0,291.29,246.52Z" style="fill: rgb(69, 90, 100); transform-origin: 292.546px 247.223px;" id="eld42a2psdqjq" class="animable"></path><polygon points="273.15 234.12 270.62 232.71 267.75 233.88 265.22 232.47 262.34 233.65 262.23 234.72 263.7 235.54 262 236.23 261.88 237.3 264.41 238.71 267.28 237.53 269.81 238.94 272.68 237.77 272.8 236.7 271.33 235.88 273.03 235.18 273.15 234.12" style="fill: rgb(55, 71, 79); transform-origin: 267.515px 235.705px;" id="el06p7s5hgchwt" class="animable"></polygon><polygon points="270.62 232.71 267.75 233.88 265.22 232.47 262.34 233.65 264.87 235.06 262 236.23 264.52 237.64 267.4 236.47 269.92 237.88 272.8 236.7 270.27 235.29 273.15 234.12 270.62 232.71" style="fill: rgb(69, 90, 100); transform-origin: 267.575px 235.175px;" id="ell55mk819zvh" class="animable"></polygon><polygon points="267.4 236.47 267.28 237.53 264.41 238.71 264.52 237.64 267.4 236.47" style="fill: rgb(38, 50, 56); transform-origin: 265.905px 237.59px;" id="el81ocrircpqf" class="animable"></polygon><polygon points="270.27 235.29 271.33 235.88 273.03 235.18 273.15 234.12 270.27 235.29" style="fill: rgb(38, 50, 56); transform-origin: 271.71px 235px;" id="ely0baacz0v7" class="animable"></polygon><polygon points="272.8 236.7 272.68 237.77 269.81 238.94 269.92 237.88 272.8 236.7" style="fill: rgb(38, 50, 56); transform-origin: 271.305px 237.82px;" id="elkuwh356q5wh" class="animable"></polygon><polygon points="264.87 235.06 262.34 233.65 262.22 234.77 263.7 235.54 264.87 235.06" style="fill: rgb(38, 50, 56); transform-origin: 263.545px 234.595px;" id="elnjtu8xabq7e" class="animable"></polygon><path d="M243.25,231.83c6-1.36,9.57-.31,14.68-.52,1.65-.06,3.05-.95,3.86-.8,1.55.3,1.43,1.91.43,3s-2.15,2.12-6.58,2.81c-3.78.6-3.93.17-8.36,1.54l-4.85,2.28-1.7-4.17Z" style="fill: rgb(177, 102, 104); transform-origin: 251.847px 235.316px;" id="eljwnppjbezds" class="animable"></path><path d="M254,231.31a17.72,17.72,0,0,0-10.12-1.16c-4.89,1.16-3.14,6.17-3.14,6.17Z" style="fill: rgb(177, 102, 104); transform-origin: 247.218px 233.096px;" id="elf4tjmprol6" class="animable"></path><polygon points="229.89 205.91 215.39 218.88 196.24 212.16 209.92 193.15 229.89 205.91" style="fill: rgb(177, 102, 104); transform-origin: 213.065px 206.015px;" id="el9uke067m94" class="animable"></polygon><path d="M244.3,181s4.86,7.38,4.31,8.11-4.14,1.38-4.14,1.38Z" style="fill: rgb(154, 74, 77); transform-origin: 246.477px 185.745px;" id="el4x2qndf3f4c" class="animable"></path><path d="M230.79,160.62c9.84,2.07,12.68,6.4,13.61,22,1,16.34-.7,21.48-2.84,23.68-1.45,1.48-9.5,1.75-13.56.63-5.09-1.4-16.58-5.47-22-13.69-6.32-9.67-8-22.77-1.21-28.15C214.36,157.56,226.79,159.77,230.79,160.62Z" style="fill: rgb(177, 102, 104); transform-origin: 222.557px 183.635px;" id="eloynxkjhlr2" class="animable"></path><path d="M228.45,207.07c4.23,1.06,10.71.63,12.66-.43a14.61,14.61,0,0,1-7.15-.43,23.43,23.43,0,0,1-6.49-3Z" style="fill: rgb(154, 74, 77); transform-origin: 234.29px 205.446px;" id="elnttdxtz8yx" class="animable"></path><path d="M246.58,167.37l0,0c-2.81,1.84-6.19,2.55-9.51,3,.2,2.65-.7,5.25-1.58,7.76-.61,1.74-2.79,7.19-5,4.12-1.57-2.22-3-4.24-6.1-3.77-5.12.76-5.81,7.29-2.59,11.26s6.24,2.45,6.24,2.45.31,7-3.51,11.93a16.75,16.75,0,0,1-13.33.53c-4.86-1.72-11.8-8.07-14.3-12.95-6.87-13.45-6.62-26.17,2.18-29.89,1-6.35,6-9.19,11.64-10.5,7.9-1.82,15.95,3.3,23.61.22,1.62-.65,3.11-1.59,4.76-2.14a3.23,3.23,0,0,1,2.82.07,3.4,3.4,0,0,1,1.16,2.19,6.1,6.1,0,0,1-.4,4.53,13.36,13.36,0,0,1,3.6-1.24,4.5,4.5,0,0,1,3.59.9,4.62,4.62,0,0,1,1.37,3.18C251.49,162.36,249.37,165.53,246.58,167.37Z" style="fill: rgb(38, 50, 56); transform-origin: 221.665px 177.441px;" id="eli0wz23izvzf" class="animable"></path><path d="M199,163.94l-5.89-3.47a3.42,3.42,0,0,1,5.89,3.47Z" style="fill: rgb(38, 50, 56); transform-origin: 196.263px 161.412px;" id="elwf8y5ux4vco" class="animable"></path><path d="M201.87,204.36c-10.84-3.24-19.77-1.6-33.93,11.89C152.42,231,141,256.06,137,283.09c0,0,.53,12.49,15,20.8,15.35,8.81,39.07,6.66,48.6-9.2,0,0,2-14.13,8.33-21.69,4.1-4.9,13.58-15.72,20.58-23.45,6.09-6.73,12.45-23.14,2.88-30.87-2.81-2.26-5.57-4-9.46-6.56C213,213.88,200.09,208,201.87,204.36Z" style="fill: rgb(119, 42, 160); transform-origin: 187.145px 255.987px;" id="el1v9jt32d3av" class="animable"></path><g id="elkbktnyauhx"><path d="M201.87,204.36c-10.84-3.24-19.77-1.6-33.93,11.89C152.42,231,141,256.06,137,283.09c0,0,.53,12.49,15,20.8,15.35,8.81,39.07,6.66,48.6-9.2,0,0,2-14.13,8.33-21.69,4.1-4.9,13.58-15.72,20.58-23.45,6.09-6.73,12.45-23.14,2.88-30.87-2.81-2.26-5.57-4-9.46-6.56C213,213.88,200.09,208,201.87,204.36Z" style="fill: rgb(255, 255, 255); opacity: 0.75; transform-origin: 187.145px 255.987px;" class="animable"></path></g><g id="elhwifa0hdeb9"><path d="M230.39,248.53l.48-.62.21-.28.52-.74c0-.06.09-.12.13-.19q.33-.49.66-1a.31.31,0,0,0,.05-.1c.2-.31.39-.64.58-1l.13-.24c.17-.31.35-.63.51-1a1.62,1.62,0,0,0,.1-.18,37.29,37.29,0,0,0,1.67-3.8l0-.07a27.38,27.38,0,0,0,1.85-9.77,53.23,53.23,0,0,1-12.45,14.09c-6.33,5-13.77,8.51-19.76,13.9-6.34,5.72-11.36,13-16.91,19.47-2.23,2.58-5.5,7.72-8.9,7.45-4.15-.33-7.35-5.91-9.09-9.69-2.78-6-4.85-13.35-8.59-18.83-3.27-4.79-8.49-11.08-14.14-9.39A141.26,141.26,0,0,0,137,283.09s.53,12.49,15,20.8a35.48,35.48,0,0,0,4,2c.42.07.84.16,1.25.26,2.07.54,4,1.55,6.13,2l.76.15.86.15.92.14.78.11,1,.12.69.06,1.08.08.65,0,1.1,0H173l.7,0,1-.05.79-.06.91-.08.87-.1.83-.11,1-.16.65-.12c.43-.08.85-.16,1.27-.26l.27-.06c7.87-1.85,15.13-6.25,19.37-13.31,0,0,.1-.68.31-1.81.07-.33.14-.69.22-1.09.16-.78.37-1.7.62-2.71a55.55,55.55,0,0,1,3.62-10.39,32,32,0,0,1,1.89-3.41c.35-.54.71-1.06,1.09-1.56L209,273l.83-1c3.85-4.55,10.93-12.64,17-19.43l2.73-3,.66-.78Z" style="fill: rgb(119, 42, 160); opacity: 0.1; transform-origin: 187.14px 269.25px;" class="animable"></path></g><path d="M294.16,264.43c-3.35,5.34-4,8.69-18.49,9.82,0,0-27.19,17.06-35.92,20.19s-11.88-1.78-13.7-9.69S219.46,247,219.46,247s-3.79-18.41,11.67-28.87c6.55,5,10,10.11,11.1,18.91,1.29,10.53,3.17,35.26,3.17,35.26s22.93-10,26.39-13.44a25.19,25.19,0,0,0,2.75-3.49c1.46-2,3.52-4.18,4.1-6.81.91-4.17,2.83-3.59,3.52-1.3a16.6,16.6,0,0,1-.07,9s7.09,5.57,10.57,3.7l.94-.6h0a2,2,0,0,1,2.58.23C296.37,260.55,296.21,261.17,294.16,264.43Z" style="fill: rgb(177, 102, 104); transform-origin: 257.645px 256.762px;" id="elumrssn9m6ws" class="animable"></path><path d="M229.39,216.44c8.72,4.11,13,10.68,13.9,20.62s2.11,27.21,2.11,27.21-.54,6.3-8.88,9.23a16,16,0,0,1-14.36-1.66l-3.46-22.5S213.81,225,229.39,216.44Z" style="fill: rgb(69, 90, 100); transform-origin: 231.686px 245.465px;" id="elbsg4f36gd6d" class="animable"></path></g></g><g id="freepik--Puff--inject-275" class="animable" style="transform-origin: 163.31px 328.323px;"><g id="freepik--puff--inject-275" class="animable" style="transform-origin: 163.31px 328.323px;"><path d="M166.06,289.21c-14.27-17.46-27.54-38.41-38.52-44.74-19.76-11.38-59.9,13.63-64.29,70.7S101,404.22,141.73,413c20.85,4.48,48.25-.06,59-3.78,32.77-11.35,51.12-27.23,59-49.18,8.6-24.06,2.09-38.53-9.11-44.69a25.89,25.89,0,0,0-16.49-2.72C194.29,318.87,177.11,302.73,166.06,289.21Z" style="fill: rgb(119, 42, 160); transform-origin: 163.31px 328.323px;" id="eliqnf61ivqt" class="animable"></path><g id="el08l84gdsbplr"><path d="M215.85,403.15l1.8-.84c2.86-14,1.25-27.12-4.85-39.26-6-11.85-16.19-22.95-31.28-34-22.25-16.23-31-31.63-39.42-46.52-3.09-5.46-6-10.62-9.54-15.71-7.87-11.36-15.72-17.33-24.69-18.77a30,30,0,0,0-11,.38q-1.85,1.2-3.68,2.63a30.76,30.76,0,0,1,14.37-1.42c8.51,1.37,16,7.12,23.63,18.1,3.48,5,6.39,10.16,9.46,15.58,8.52,15.05,17.34,30.6,39.87,47C200,344.58,223.91,367.16,215.85,403.15Z" style="opacity: 0.2; transform-origin: 156.106px 325.432px;" class="animable"></path></g><g id="el1k4ocxeehha"><path d="M141.73,413c20.85,4.48,48.25-.06,59-3.78,32.77-11.35,51.12-27.23,59-49.18.21-.59.39-1.16.58-1.74l-.48-.19c-8.39-2.73-17.41.54-25.72,3.49-20.9,7.42-44.52,12.91-64.75,3.84-13.32-6-27.05-15.33-34.13-28.1s-10.35-27.36-15.49-41c-2.32-6.15-4.48-14.1-9.7-20.09-4.89-5.6-11.34-9.67-18.77-9.66-6.1,0-11.74,1.84-17,8.06-5.68,10.91-9.77,24.47-11,40.58C58.86,372.25,101,404.22,141.73,413Z" style="opacity: 0.1; transform-origin: 161.631px 340.726px;" class="animable"></path></g></g></g><g id="freepik--Console--inject-275" class="animable" style="transform-origin: 416.55px 328.297px;"><g id="freepik--console--inject-275" class="animable" style="transform-origin: 416.55px 328.297px;"><path d="M433.45,365.54l28.4-16.4a5.65,5.65,0,0,0,2.55-4.42v.33a5.64,5.64,0,0,0-2.55-4.42l-57.11-33a5.66,5.66,0,0,0-5.1,0l-28.4,16.4a5.62,5.62,0,0,0-2.55,4.41v-.32a5.62,5.62,0,0,0,2.55,4.41l57.11,33A5.66,5.66,0,0,0,433.45,365.54Z" style="fill: rgb(55, 71, 79); transform-origin: 416.545px 336.582px;" id="eltaylmyaoar" class="animable"></path><path d="M430.91,322.77l30.95,17.86a5.64,5.64,0,0,1,2.55,4.42v-.33a5.65,5.65,0,0,1-2.55,4.42l-28.4,16.4a5.31,5.31,0,0,1-2.55.61Z" style="fill: rgb(38, 50, 56); transform-origin: 447.66px 344.46px;" id="el5svwxa9fcnq" class="animable"></path><path d="M461.86,343.58,433.46,360a5.59,5.59,0,0,1-5.1,0l-57.11-33c-1.41-.81-1.41-2.13,0-2.94l28.4-16.4a5.66,5.66,0,0,1,5.1,0l57.11,33C463.27,341.45,463.27,342.77,461.86,343.58Z" style="fill: rgb(69, 90, 100); transform-origin: 416.555px 333.834px;" id="elimv6blcjxm" class="animable"></path><path d="M461.86,338.19v2.71l-29.48,17a2.74,2.74,0,0,1-1.06.37,2.9,2.9,0,0,1-1.88-.37l-58.19-33.59v-2.81l57.11,33.06a5.63,5.63,0,0,0,5.1,0Z" style="fill: rgb(119, 42, 160); transform-origin: 416.555px 339.9px;" id="el3smhunp8caa" class="animable"></path><g id="el513i9hh2ycm"><path d="M461.86,338.19v2.71l-29.48,17a2.74,2.74,0,0,1-1.06.37l-.42,0v-3.12a5.21,5.21,0,0,0,2.56-.61Z" style="opacity: 0.2; transform-origin: 446.38px 348.23px;" class="animable"></path></g><path d="M433.46,354.58l28.4-16.39a5.63,5.63,0,0,0,2.55-4.42v-5.25a5.63,5.63,0,0,0-2.55-4.42l-57.11-33a5.66,5.66,0,0,0-5.1,0l-28.4,16.39a5.66,5.66,0,0,0-2.55,4.42v5.25a5.47,5.47,0,0,0,2.55,4.33l57.11,33.06A5.59,5.59,0,0,0,433.46,354.58Z" style="fill: rgb(55, 71, 79); transform-origin: 416.555px 322.837px;" id="ell36j1vco7em" class="animable"></path><path d="M430.91,306.23l30.95,17.87a5.63,5.63,0,0,1,2.55,4.42v5.25a5.63,5.63,0,0,1-2.55,4.42l-28.4,16.39a5.17,5.17,0,0,1-2.55.61Z" style="fill: rgb(38, 50, 56); transform-origin: 447.66px 330.711px;" id="eln2ubvou8q9s" class="animable"></path><path d="M461.86,327.05l-28.4,16.39a5.66,5.66,0,0,1-5.1,0l-57.11-33c-1.41-.81-1.41-2.13,0-3l28.4-16.39a5.66,5.66,0,0,1,5.1,0l57.11,33C463.27,324.91,463.27,326.23,461.86,327.05Z" style="fill: rgb(69, 90, 100); transform-origin: 416.555px 317.245px;" id="elu9yolzgqn1k" class="animable"></path><path d="M422.25,314c3.15,1.81,3.15,4.74,0,6.55a12.69,12.69,0,0,1-11.39,0c-3.14-1.81-3.14-4.74,0-6.55A12.56,12.56,0,0,1,422.25,314Z" style="fill: rgb(119, 42, 160); transform-origin: 416.559px 317.267px;" id="elwqdd6hoa05f" class="animable"></path><path d="M375.88,315.93a2.2,2.2,0,0,1,1,1.74c0,.64-.45.91-1,.6a2.2,2.2,0,0,1-1-1.73C374.88,315.89,375.33,315.62,375.88,315.93Z" style="fill: rgb(119, 42, 160); transform-origin: 375.88px 317.1px;" id="elzj7hend4f4" class="animable"></path><path d="M375.88,319.78a2.21,2.21,0,0,1,1,1.74c0,.64-.45.91-1,.6a2.2,2.2,0,0,1-1-1.73C374.88,319.74,375.33,319.47,375.88,319.78Z" style="fill: rgb(119, 42, 160); transform-origin: 375.88px 320.95px;" id="el1cepl0d8iya" class="animable"></path></g></g><g id="freepik--speach-bubble--inject-275" class="animable animator-active" style="transform-origin: 108.528px 155.785px;"><g id="freepik--speach-bubble--inject-275" class="animable" style="transform-origin: 108.528px 155.785px;"><path d="M118.06,150.54v-15l12.67-1.11a.91.91,0,0,1,.52.11c.49.27,10.7,6.14,10.86,6.23a.92.92,0,0,1,.2,1.43l-13.43,14.56Z" style="fill: rgb(119, 42, 160); transform-origin: 130.313px 145.593px;" id="ela4wpqtx3l8a" class="animable"></path><path d="M128.88,156.75l13.43-14.56a.92.92,0,0,0-.76-1.55l-12.67,1.1Z" style="fill: rgb(119, 42, 160); transform-origin: 135.722px 148.693px;" id="elkfafcubno7p" class="animable"></path><path d="M118.06,135.52l10.82,6.23,12.67-1.11a1,1,0,0,1,.44.06c-1-.6-10.27-5.92-10.73-6.17a.87.87,0,0,0-.54-.11Z" style="fill: rgb(119, 42, 160); transform-origin: 130.025px 138.082px;" id="el9ce9uas6kbk" class="animable"></path><g id="el0usve2isx9ue"><path d="M118.06,135.52l10.82,6.23,12.67-1.11a1,1,0,0,1,.44.06c-1-.6-10.27-5.92-10.73-6.17a.87.87,0,0,0-.54-.11Z" style="fill: rgb(255, 255, 255); opacity: 0.5; transform-origin: 130.025px 138.082px;" class="animable"></path></g><g id="freepik--speach-bubble--inject-275" class="animable" style="transform-origin: 101.69px 155.785px;"><path d="M128.89,123.57a7,7,0,0,0-3.15-5.45l-2.56-1.47a6.91,6.91,0,0,0-6.29,0L77.63,139.36a6.93,6.93,0,0,0-3.14,5.44V188a6.93,6.93,0,0,0,3.14,5.45l2.56,1.48a7,7,0,0,0,6.29,0l39.26-22.71a6.94,6.94,0,0,0,3.15-5.45Z" style="fill: rgb(119, 42, 160); transform-origin: 101.69px 155.785px;" id="el9kytuk92r16" class="animable"></path><g id="elz0twql2q64q"><path d="M74.49,188a6.93,6.93,0,0,0,3.14,5.45l2.56,1.48a7.06,7.06,0,0,0,5.75.25c-1.48.56-2.6-.28-2.6-2.07v-43.2a6.44,6.44,0,0,1,.92-3.1l-8.85-5.11a6.44,6.44,0,0,0-.92,3.1Z" style="opacity: 0.2; transform-origin: 80.215px 168.687px;" class="animable"></path></g><g id="elgmeqgxuxjo"><path d="M128.78,122.68c-.36-1.34-1.58-1.76-3-.93L86.48,144.47a6.27,6.27,0,0,0-2.22,2.34l-8.84-5.1a6.36,6.36,0,0,1,2.21-2.35l39.26-22.71a7,7,0,0,1,6.29,0l2.57,1.48A6.91,6.91,0,0,1,128.78,122.68Z" style="fill: rgb(255, 255, 255); opacity: 0.5; transform-origin: 102.1px 131.357px;" class="animable"></path></g></g><polygon id="freepik--Heart--inject-275" points="97.66 147.72 101.21 145.67 101.21 148.29 104.77 146.24 104.77 151.83 108.32 149.77 108.32 144.18 111.88 142.13 111.88 139.51 115.44 137.45 115.44 140.08 118.99 138.02 118.99 143.61 122.55 141.56 122.55 149.77 118.99 151.83 118.99 155.93 115.44 157.99 115.44 162.09 111.88 164.15 111.88 168.25 108.32 170.31 108.33 174.41 104.77 176.46 104.77 172.36 101.21 174.41 101.21 170.31 97.66 172.36 97.66 168.25 94.1 170.31 94.1 166.2 90.54 168.25 90.54 160.04 94.1 157.99 94.1 152.4 97.66 150.34 97.66 147.72" style="fill: rgb(255, 255, 255); transform-origin: 106.545px 156.955px;" class="animable"></polygon></g></g><defs>     <filter id="active" height="200%">         <feMorphology in="SourceAlpha" result="DILATED" operator="dilate" radius="2"></feMorphology>                <feFlood flood-color="#32DFEC" flood-opacity="1" result="PINK"></feFlood>        <feComposite in="PINK" in2="DILATED" operator="in" result="OUTLINE"></feComposite>        <feMerge>            <feMergeNode in="OUTLINE"></feMergeNode>            <feMergeNode in="SourceGraphic"></feMergeNode>        </feMerge>    </filter>    <filter id="hover" height="200%">        <feMorphology in="SourceAlpha" result="DILATED" operator="dilate" radius="2"></feMorphology>                <feFlood flood-color="#ff0000" flood-opacity="0.5" result="PINK"></feFlood>        <feComposite in="PINK" in2="DILATED" operator="in" result="OUTLINE"></feComposite>        <feMerge>            <feMergeNode in="OUTLINE"></feMergeNode>            <feMergeNode in="SourceGraphic"></feMergeNode>        </feMerge>            <feColorMatrix type="matrix" values="0   0   0   0   0                0   1   0   0   0                0   0   0   0   0                0   0   0   1   0 "></feColorMatrix>    </filter></defs></svg>